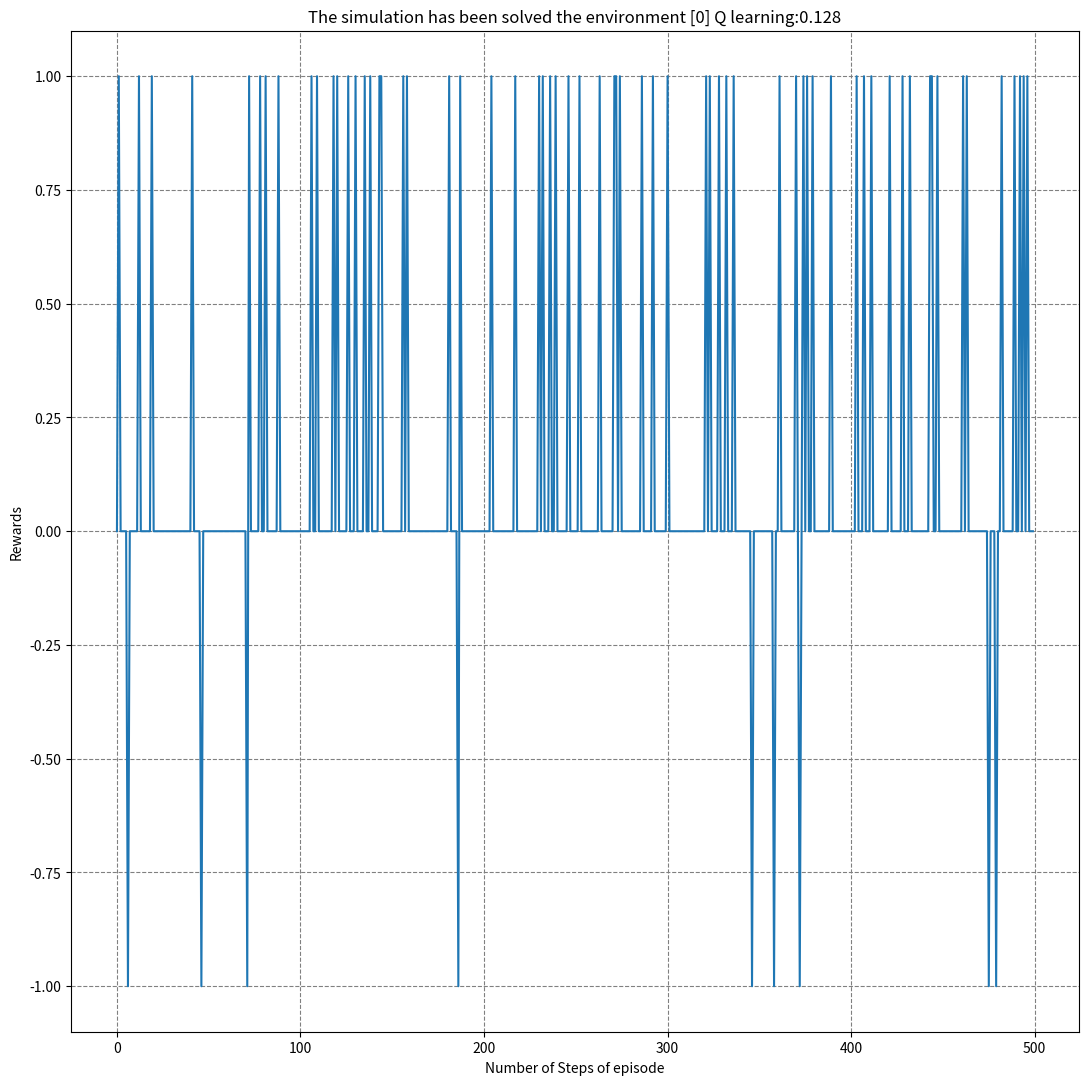
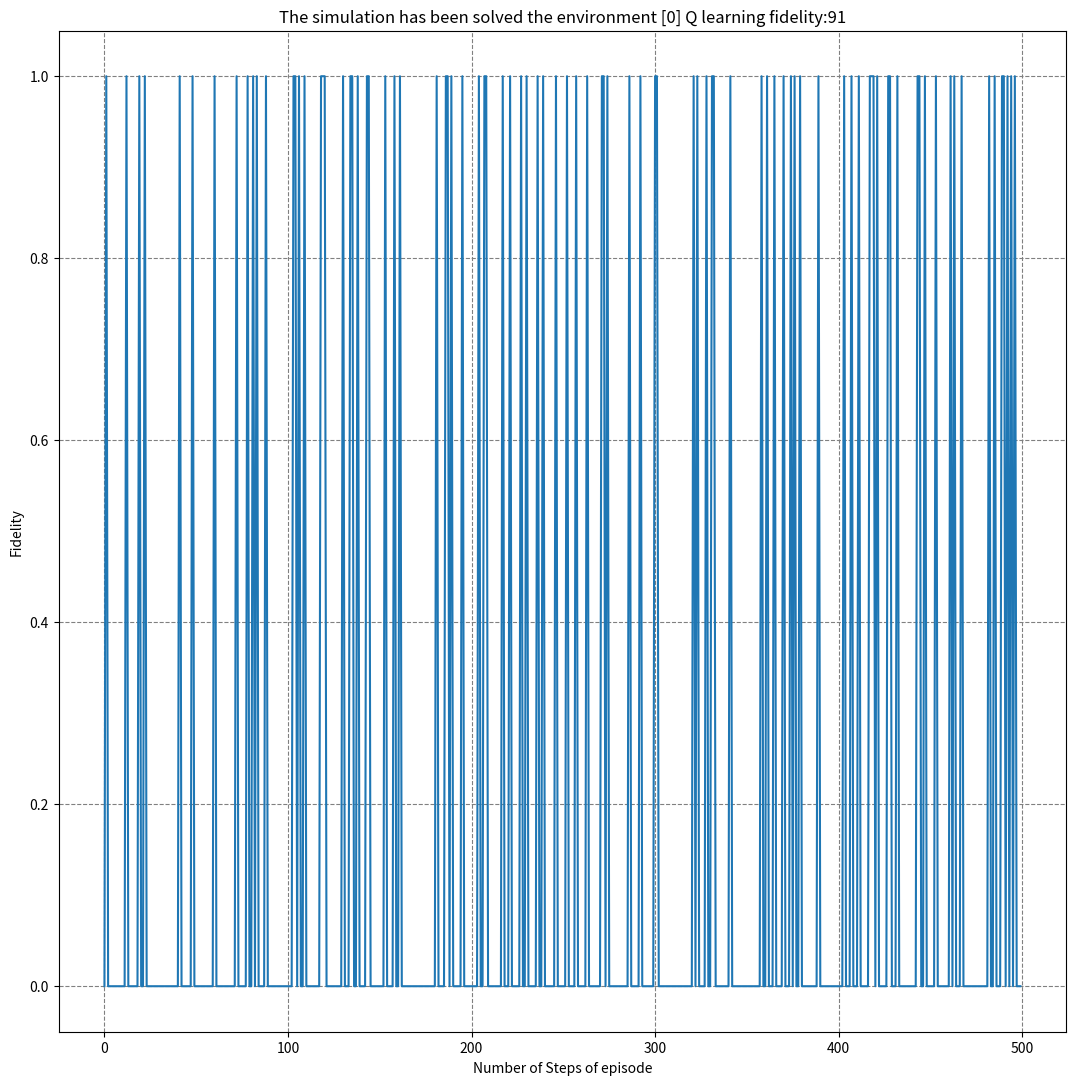
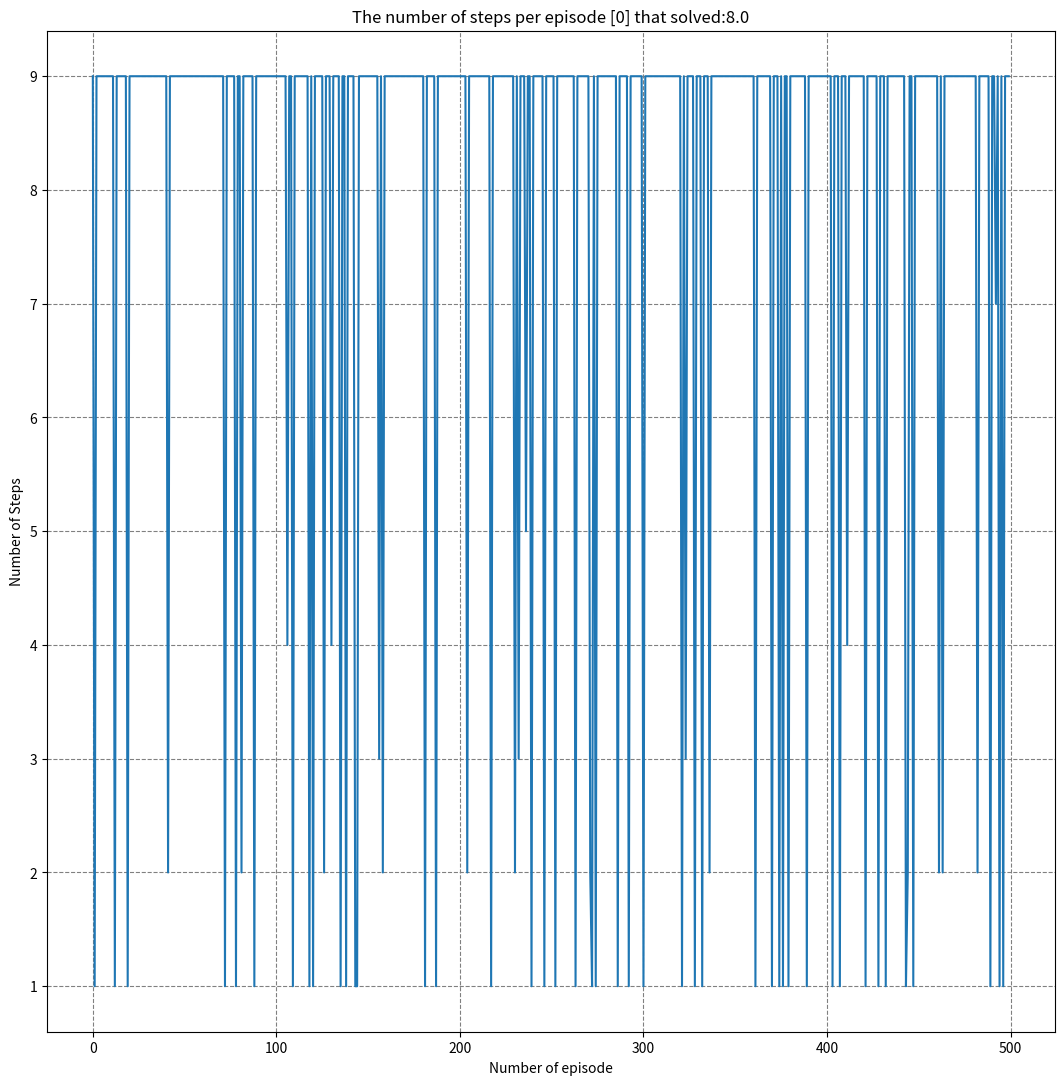
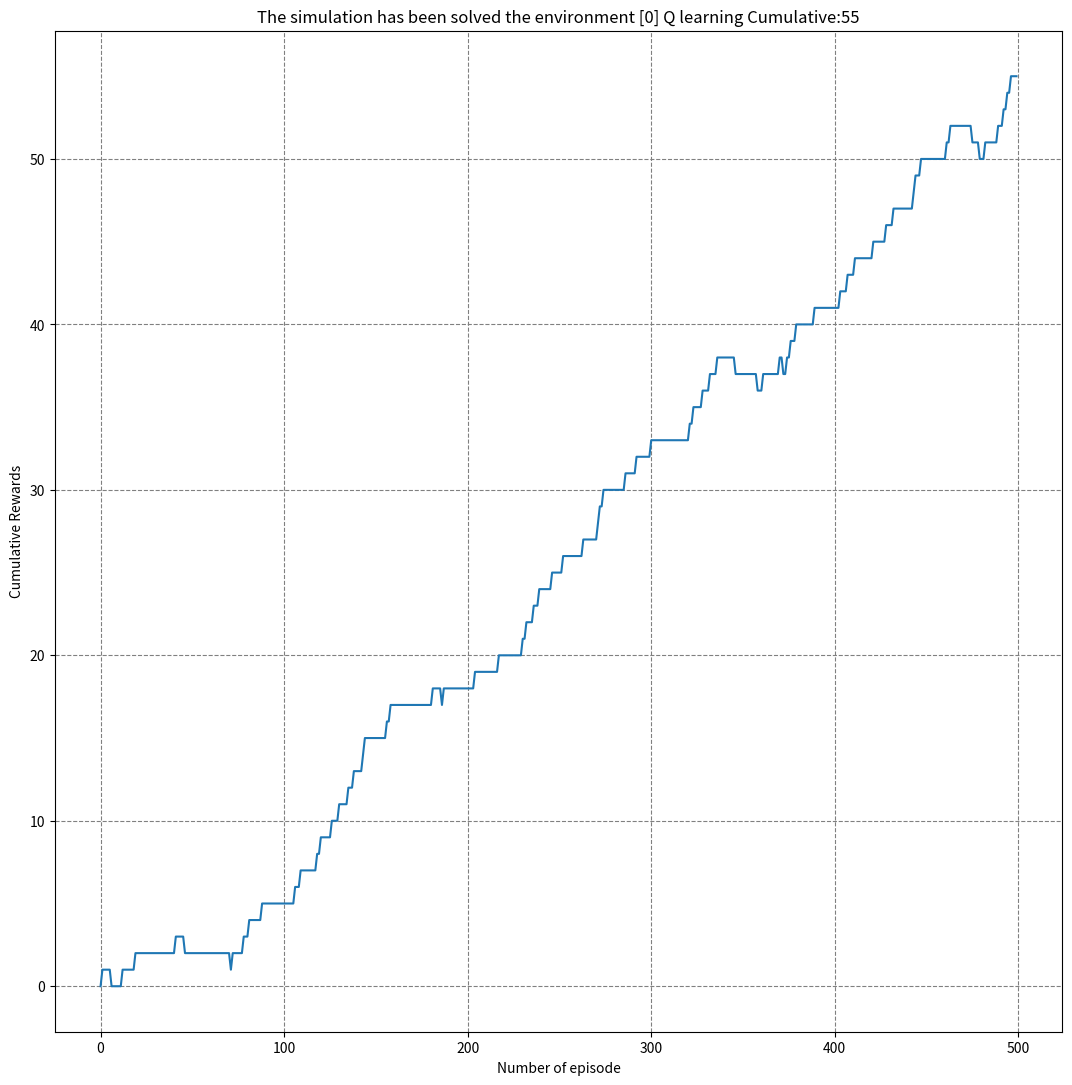
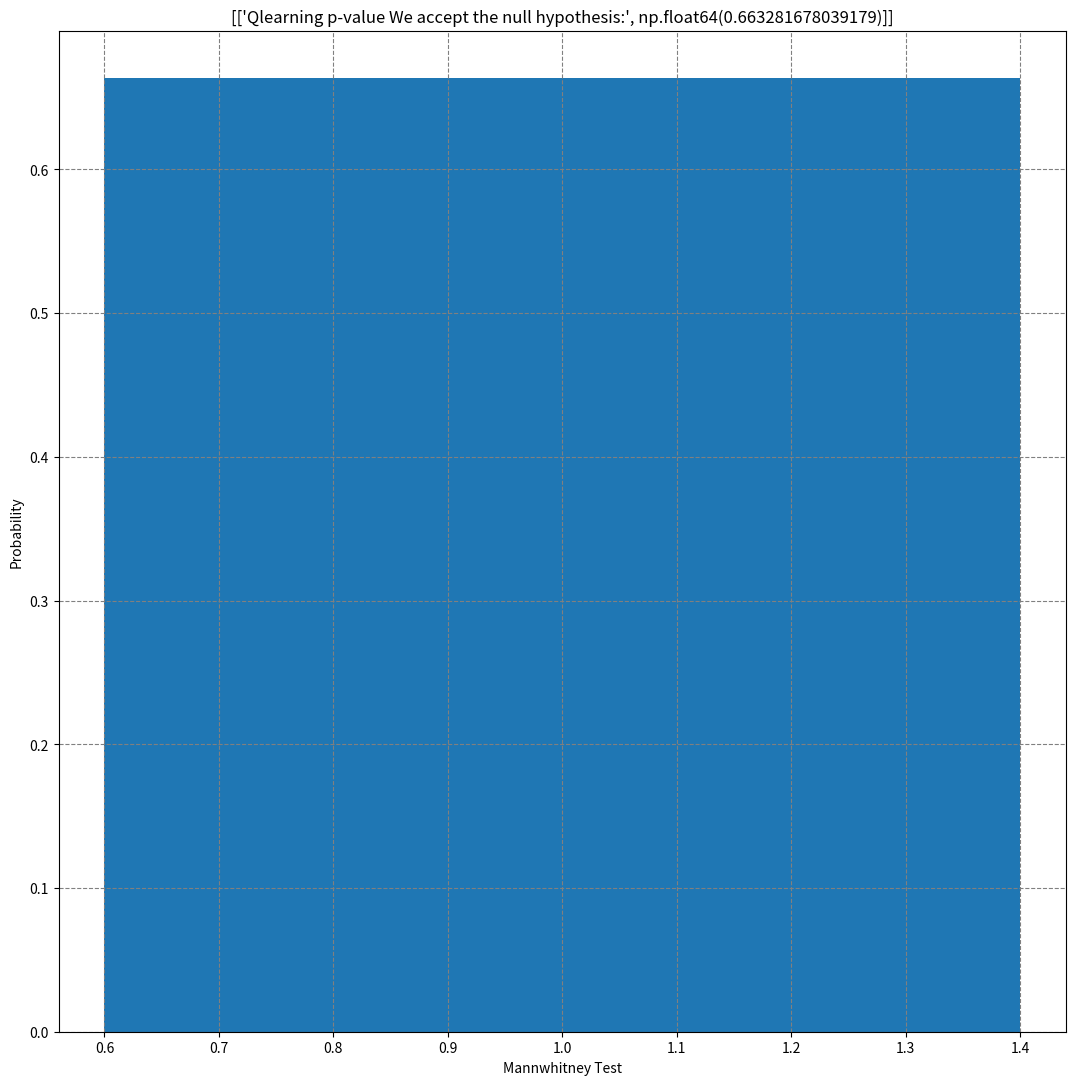

Python code for these plots, in order:
#!/usr/bin/env python3
# -*- coding: utf-8 -*-
"""
Created on Fri Jan 20 20:46:53 2023

@author: Optimus
"""
"""
The environment for Level1
# Actions for Alice:
# 0 - Idle
# 1 - Read next bit from data1, store in datalog
# 2 - Place datalog in Bob's mailbox
# Actions for Bob:
# 0 - Idle
# 1 - Read next bit from mailbox
# 2 - Write 0 to key
# 3 - Write 1 to key
# Actions are input to the environment as tuples
# e.g. (1,0) means Alice takes action 1 and Bob takes action 0
# Rewards accumulate: negative points for wrong guess, positive points for correct guess
# Game terminates with correct key or N moves
# """
import numpy as np
class Qprotocol:
     def encoded(data0,q):
         chars="XZ"
         basesender=np.random.randint(0,2,q)
         senderFilter=[chars[i] for i in basesender]
         data1=[]
         for i in range(0,len(data0)):
             if data0[i]==0 and senderFilter[i]=="Z":
                 data1.append('0')
             if data0[i]==1 and senderFilter[i]=="Z":
                 data1.append('1')
             if data0[i]==0 and senderFilter[i]=="X":
                 data1.append('+')
             if data0[i]==1 and senderFilter[i]=="X":
                 data1.append('-')
         return np.array(data1)
     def decoded(data1,q):
         chars="XZ"
         basereciever=np.random.randint(0,2,q)
         recieverFilter=[chars[i] for i in basereciever]
         data2=[]
         for i in range(0,len(data1)):
             if data1[i]=="0" and recieverFilter[i]=="Z":
                 data2.append(0)
             if data1[i]=="1" and recieverFilter[i]=="Z":
                 data2.append(1)
             if data1[i]=="0" and recieverFilter[i]=="X":
                 data2.append(0)
             if data1[i]=="1" and recieverFilter[i]=="X":
                 data2.append(1)
             if data1[i]=="+" and recieverFilter[i]=="X":
                 data2.append(0)
             if data1[i]=="-" and recieverFilter[i]=="X":
                 data2.append(1)
             if data1[i]=="+" and recieverFilter[i]=="Z":
                 data2.append(np.random.randint(0,2,1)[0])
             if data1[i]=="-" and recieverFilter[i]=="Z":
                 data2.append(np.random.randint(0,2,1)[0])
         return np.array(data2)
     def __init__(self,maxm,inp,encode=encoded,decode=decoded,Qb=False,MultiAgent=False):
         self.max_moves = maxm
         if MultiAgent==True:
             self.data1=inp
             self.data0=np.random.randint(0,2,len(inp))
             self.data2 = np.random.randint(0,2,len(inp))
         else:
             self.data0=np.random.randint(0,2,inp)
             self.data1 = np.random.randint(0,2,inp)
             self.data2 = np.random.randint(0,2,inp)
         if Qb==True:
             self.data0=encode(self.data1,len(self.data1))
         #print(self.data0)
             self.data2=decode(self.data0,len(self.data0))
         ####Classical Channel
         else:
             self.data2=self.data1
         # State for alice
         #self.data1 = np.random.randint(0,2,2)
         #self.data2 = np.random.randint(0,2,2)
         self.error_counter=[]
         self.alice_data_counter = 0
         self.alice_datalog = []
         # State for bob
         self.bob_data_counter = 0
         self.bob_has_mail = 0
         self.bob_datalog = -1*np.ones(1)
         self.bob_mailbox = []
         self.bob_key = []
         # General environment properties
         self.done = False
         self.action_history = []
         self.cumulative_reward = 0
         self.alice_observation = -np.ones(self.max_moves)
         self.bob_observation = np.concatenate(([self.bob_has_mail], self.bob_datalog))
         state = (self.alice_observation, self.bob_observation)
         self.state_space = (len(state[0]), len(state[1]))
         self.action_space = (3, 4)
         self.reset(maxm)
     def step(self, action, verbose=0):
         import numpy as np
     # Keep track of action list
         self.action_history.append(action)
         # Reset reward
         reward = 0
         # If we have used 10 actions, game over
         if len(self.action_history) > self.max_moves:
             reward = 0
             self.done = True
     # Extract the actions for each player
         action_alice, action_bob = action[0], action[1]
     #------------------------------------------------------------
     # Process actions for alice
     #------------------------------------------------------------
     # Read next bit from data1 to Alice's log
         if( action_alice == 1 ):
             self.data1=[self.data1]
             if( self.alice_data_counter >= len(self.data1) ):
                 if verbose:
                     print("Alice tried to read more bits than available")
                 else:
                     print('This the input message data1 {}'.format(self.data1))
                     self.alice_datalog.append(self.data1[self.alice_data_counter])
                     print('This is alice datalog:{}'.format(self.alice_datalog))
                     self.alice_data_counter += 1
                 if verbose:
                     print("Alice added data1 to the datalog ", self.alice_datalog)
     # Send datalog to Bob's mailbox
         if( action_alice == 2 ):
             self.bob_mailbox = self.alice_datalog
             self.bob_has_mail = 1
         if( action_alice == 3 ):
             print('This is the data1 {} and encode'.format(self.data1))
             charsEn="X"
             self.data1=[self.data1]
             if len(self.data1)==1 and type(self.data1[-1])!=str:
                 if self.data1==0:
                     self.data1='+'
                 else:
                     self.data1='-'
             if len(self.data1)==2 and type(self.data1[-1])!=str:
                 typ=0
                 while type(self.data1[typ])==str:
                     typ+=1
                     if type(self.data1[typ])!=str and self.data1[typ]==0:
                         self.data1[typ]='+'
                     elif type(self.data1[typ])!=str and self.data1[typ]==1:
                         self.data1[typ]='-'
                     
             if len(self.data1)==3 and type(self.data1[-1])!=str:
                 typ=0
                 while type(self.data1[typ])==str:
                     typ+=1
                     if type(self.data1[typ])!=str and self.data1[typ]==0:
                         self.data1[typ]='+'
                     elif type(self.data1[typ])!=str and self.data1[typ]==1:
                         self.data1[typ]='-'
             if len(self.data1)==4 and type(self.data1[-1])!=str:
                 typ=0
                 while type(self.data1[typ])==str:
                     typ+=1
                     if type(self.data1[typ])!=str and self.data1[typ]==0:
                         self.data1[typ]='+'
                     elif type(self.data1[typ])!=str and self.data1[typ]==1:
                        self.data1[typ]='-'
         if( action_alice == 4 ):
             print('This is the data1 {} and encode'.format(self.data1))
             charsEn="Z"
             self.data1=[self.data1]
             if len(self.data1)==1 and type(self.data1[-1])!=str and type(self.data1)!=int:
                 if self.data1==0:
                     self.data1='0'
                 else:
                     self.data1='1'
             elif len(self.data1)==2 and type(self.data1[-1])!=str and type(self.data1)!=int:
                 typ=0
                 while type(self.data1[typ])==str:
                     typ+=1
                     if type(self.data1[typ])!=str and self.data1[typ]==0:
                         self.data1[typ]='0'
                     elif type(self.data1[typ])!=str and self.data1[typ]==1:
                         self.data1[typ]='1'
             elif len(self.data1)==3 and type(self.data1[-1])!=str and type(self.data1)!=int:
                 typ=0
                 while type(self.data1[typ])==str:
                     typ+=1
                     if type(self.data1[typ])!=str and self.data1[typ]==0:
                         self.data1[typ]='0'
                     elif type(self.data1[typ])!=str and self.data1[typ]==1:
                         self.data1[typ]='1'
             elif len(self.data1)==4 and type(self.data1[-1])!=str and type(self.data1)!=int:
                 typ=0
                 while type(self.data1[typ])==str:
                     typ+=1
                     if type(self.data1[typ])!=str and self.data1[typ]==0:
                         self.data1[typ]='0'
                     elif type(self.data1[typ])!=str and self.data1[typ]==1:
                         self.data1[typ]='1'
     #------------------------------------------------------------
     # Process actions for bob
     #------------------------------------------------------------
         if( action_bob == 1 ):
             if self.bob_mailbox:
                 if( self.bob_data_counter >= len(self.bob_mailbox) ):
                     if verbose:
                         print("Bob tried to read more bits than available")
                     else:
                         self.bob_datalog[self.bob_data_counter % len(self.bob_datalog)] = self.bob_mailbox[self.bob_data_counter]
                         self.bob_data_counter += 1
                         print('This is the Bod datalog {}'.format(self.bob_datalog))
         if verbose:
             print("Bob added to his datalog ", self.bob_datalog)
             # Add 0 to key - Bob should decide to take this action based on his datalog
         if( action_bob == 2 ):
             charsEn="X"
             self.data1=[self.data1]
             if len(self.data1)==1 and type(self.data1[-1])==str and type(self.data1)!=int:
                 if self.data1=='-' or self.data1=='1':
                     self.data1=1
                 else:
                     self.data1=0
             elif len(self.data1)==2 and type(self.data1[-1])==str and type(self.data1)!=int:
                 typ=0
                 while type(self.data1[typ])!=int:
                     typ+=1
                     if type(self.data1[typ])==str and self.data1[typ]=='-' or self.data1[typ]=='1':
                         self.data1[typ]=1
                     elif type(self.data1[typ])==str and self.data1[typ]=='+' or self.data1[typ]=='0':
                         self.data1[typ]=0
             elif len(self.data1)==3 and type(self.data1[-1])==str and type(self.data1)!=int:
                 typ=0
                 while type(self.data1[typ])!=int:
                     typ+=1
                     if type(self.data1[typ])==str and self.data1[typ]=='-' or self.data1[typ]=='1':
                         self.data1[typ]=1
                     if type(self.data1[typ])==str and self.data1[typ]=='+' or self.data1[typ]=='0':
                         self.data1[typ]=0
             elif len(self.data1)==4 and type(self.data1[-1])==str and type(self.data1)!=int:
                 typ=0
                 while type(self.data1[typ])!=int:
                     typ+=1
                     if type(self.data1[typ])==str and self.data1[typ]=='-' or self.data1[typ]=='1':
                         self.data1[typ]=1
                     if type(self.data1[typ])==str and self.data1[typ]=='+' or self.data1[typ]=='0':
                         self.data1[typ]=0
         if( action_bob == 3 ):
             charsEn="Z"
             self.data1=[self.data1]
             if len(self.data1)==1 and type(self.data1[-1])==str and type(self.data1)!=int:
                 if self.data1=='1':
                     self.data1=1
                 elif self.data1=='-' or self.data1=='+':
                     self.data1=np.random.randint(0,2,1)[0]
                 else:
                     self.data1=0
             elif len(self.data1)==2 and type(self.data1[-1])==str and type(self.data1)!=int:
                 typ=0
                 while type(self.data1[typ])!=int:
                     typ+=1
                     if type(self.data1[typ])==str and self.data1[typ]=='1':
                         self.data1[typ]=1
                     elif type(self.data1[typ])==str and self.data1[typ]=='0':
                        self.data1[typ]=0
                     elif type(self.data1[typ])==str and self.data1[typ]=='-' or self.data1[typ]=='+':
                        self.data1[typ]=np.random.randint(0,2,1)[0]
             elif len(self.data1)==3 and type(self.data1[-1])==str and type(self.data1)!=int:
                 typ=0
                 while type(self.data1[typ])!=int:
                     typ+=1
                     if type(self.data1[typ])==str and self.data1[typ]=='1':
                         self.data1[typ]=1
                     elif type(self.data1[typ])==str and self.data1[typ]=='0':
                        self.data1[typ]=0
                     elif type(self.data1[typ])==str and self.data1[typ]=='-' or self.data1[typ]=='+':
                        self.data1[typ]=np.random.randint(0,2,1)[0]
             elif len(self.data1)==4 and type(self.data1[-1])==str and type(self.data1)!=int:
                 typ=0
                 while type(self.data1[typ])!=int:
                     typ+=1
                     if type(self.data1[typ])==str and self.data1[typ]=='1':
                         self.data1[typ]=1
                     elif type(self.data1[typ])==str and self.data1[typ]=='0':
                         self.data1[typ]=0
                     elif type(self.data1[typ])==str and self.data1[typ]=='-' or self.data1[typ]=='+':
                         self.data1[typ]=np.random.randint(0,2,1)[0]
         if( action_bob == 4 ):
             self.bob_key.append(0)
             #self.bob_key=np.hstack((self.bob_key,0))
                 # reward = 0
             if( len(self.bob_key) == len(self.data2) ):
             # self.done = 
                 #self.bob_key=np.array(self.bob_key)
                 #print('This is data1 {} and data2 {} and Bob key {}'.format(self.data1,self.data2,self.bob_key))
                 print('This is the data1 before comparison {}'.format(self.data1))
                 self.data1=[self.data1]
                 a=[self.bob_key[i]==self.data1[i] for i in range(len(self.bob_key))]
                 a=np.array(a)
                 if a.all():
                 #if( np.array(self.bob_key) == self.data2 ):
                     reward = +1
                     #bk=self.bob_key
                     self.cumulative_reward += reward
                     self.done = True
                 else:
                     reward = -1
                     #self.done=True
                     #bk=self.bob_key
                     self.cumulative_reward += reward
                     # Add 1 to key - Bob should decide to take this action based on his datalog
         if( action_bob == 5 ):
             self.bob_key.append(1)
             #self.bob_key=np.hstack((self.bob_key,1))
             # reward = 0
             # If bob wrote enough bits
             if( len(self.bob_key) == len(self.data2) ):
                 # self.done = True
                 #self.bob_key=np.array(self.bob_key)
                 print('This is the data1 before comparison {}'.format(self.data1))
                 self.data1=[self.data1]
                 a=[self.bob_key[i]==self.data1[i] for i in range(len(self.bob_key))]
                 a=np.array(a)
                 if a.all():
                 #if( np.array(self.bob_key) == self.data2 ):
                     reward = +1
                     self.cumulative_reward += reward
                     self.done = True
                     #print('This is data1 {} and data2 {} bob key {}'.format(self.data1,self.data2,self.bob_key))

                 else:
                     reward = -1
                     #self.done=True
                     self.cumulative_reward += reward
         # Update the actions that alice and bob took
         self.alice_observation[(len(self.action_history)-1)%len(self.alice_observation)] = action[0]
         self.bob_observation = np.concatenate(([self.bob_has_mail], self.bob_datalog))
         state = (self.alice_observation, self.bob_observation)
         #bk=self.bob_key
         return state, reward, self.done, {'action_history':self.action_history},self.bob_key
     def reset(self,maxm):
         import numpy as np
         self.max_moves = maxm
         # State for alice
         #self.data0=np.random.randint(0,2,2)
         #self.data1 = np.random.randint(0,2,2)
         print('this is the bitstring message {} and the target message {}'.format(self.data1,self.data2))
         #self.data1=self.data1#np.array(np.random.randint(0,2,inputm))
         z=[self.data1[i]==self.data2[i] for i in range(len(self.data1))]
         z=np.array(z)
         if z.all():
             self.error_counter.append(0)
         else:
             self.error_counter.append(1)
         self.alice_data_counter = 0
         self.alice_datalog = []
         # State for bob
         self.bob_data_counter = 0
         self.bob_has_mail = 0
         self.bob_datalog = -1*np.ones(1)
         self.bob_mailbox = []
         self.bob_key = []#np.array([])#[]
         # General environment properties
         self.done = False
         self.action_history = []
         self.cumulative_reward = 0
         self.alice_observation = -np.ones(self.max_moves)
         self.bob_observation = np.concatenate(([self.bob_has_mail], self.bob_datalog))
         state = (self.alice_observation, self.bob_observation)
         self.state_space = (len(state[0]), len(state[1]))
         self.action_space = (3, 4)
         return state,self.data1
     def render(self):
         print("---Alice---")
         print("- Datalog: ", self.alice_datalog)
         print("---Bob---")
         print("- Has Mail: ", self.bob_has_mail)
         print("- Datalog: ", self.bob_datalog)
         print("")
         return
import random
random.seed(0)
actions_list=[(0,0),(0,1),(0,2),(0,3),(0,4),(0,5),(1,0),(2,0),(1,1),(1,2),(1,3),(1,4),(1,5),(2,1),(2,2),(2,3),(2,4),(2,5),(3,0),(3,1),(3,2),(3,3),(3,4),(3,5),(4,0),(4,1),(4,2),(4,3),(4,4),(4,5)]
LogicalStates=np.array([[1,0],[0,1]])
LogicalStates2bit=np.array([[1,0,0,0],[0,1,0,0],[0,0,1,0],[0,0,0,1]])
LogicalStates3bit=np.array([[1,0,0,0,0,0,0,0],[0,1,0,0,0,0,0,0],[0,0,1,0,0,0,0,0],[0,0,0,1,0,0,0,0],[0,0,0,0,1,0,0,0],[0,0,0,0,0,1,0,0],[0,0,0,0,0,0,1,0],[0,0,0,0,0,0,0,1]])
LogicalStates4bit=np.array([[1,0,0,0,0,0,0,0,0,0,0,0,0,0,0,0],[0,1,0,0,0,0,0,0,0,0,0,0,0,0,0,0],[0,0,1,0,0,0,0,0,0,0,0,0,0,0,0,0],[0,0,0,1,0,0,0,0,0,0,0,0,0,0,0,0],[0,0,0,0,1,0,0,0,0,0,0,0,0,0,0,0],[0,0,0,0,0,1,0,0,0,0,0,0,0,0,0,0],[0,0,0,0,0,0,1,0,0,0,0,0,0,0,0,0],[0,0,0,0,0,0,0,1,0,0,0,0,0,0,0,0],[0,0,0,0,0,0,0,0,1,0,0,0,0,0,0,0],[0,0,0,0,0,0,0,0,0,1,0,0,0,0,0,0],[0,0,0,0,0,0,0,0,0,0,1,0,0,0,0,0],[0,0,0,0,0,0,0,0,0,0,0,1,0,0,0,0],[0,0,0,0,0,0,0,0,0,0,0,0,1,0,0,0],[0,0,0,0,0,0,0,0,0,0,0,0,0,1,0,0],[0,0,0,0,0,0,0,0,0,0,0,0,0,0,1,0],[0,0,0,0,0,0,0,0,0,0,0,0,0,0,0,1]])
#statesColumns=[]
def qtableu(statesColumns):
    import pandas as pd
    actions_list=[(0,0),(0,1),(0,2),(0,3),(0,4),(0,5),(1,0),(2,0),(1,1),(1,2),(1,3),(1,4),(1,5),(2,1),(2,2),(2,3),(2,4),(2,5),(3,0),(3,1),(3,2),(3,3),(3,4),(3,5),(4,0),(4,1),(4,2),(4,3),(4,4),(4,5)]
#    actions_list=[(0,0),(0,1),(0,2),(0,3),(1,0),(2,0),(1,1),(1,2),(1,3),(2,1),(2,2),(2,3)]
# =============================================================================
    #statesColumns.append(states)
    statesColumns=list(statesColumns)
    StateColumns=[]
    for i in range(len(statesColumns)):
        bob_keys=''.join(str(int(x)) for x in statesColumns[i][:len(statesColumns[i])])
        StateColumns.append(bob_keys)
        StatesColumns=StateColumns
    q=(len(StatesColumns),len(actions_list))
    Q=np.zeros(q)
    Qtable=pd.DataFrame(Q.T,columns=StatesColumns)
    return Qtable
import pandas as pd
columns2bit=['00','01','10','11']
columns3bit=['000','001','010','011','100','101','110','111']
columns4bit=['0000','0001','0010','0011','0100','0101','0110','0111','1000','1001','1010','1011','1100','1101','1110','1111']
LogicalStates2bit=pd.DataFrame(LogicalStates2bit, columns=columns2bit)
LogicalStates3bit=pd.DataFrame(LogicalStates3bit, columns=columns3bit)
LogicalStates4bit=pd.DataFrame(LogicalStates4bit, columns=columns4bit)
LogicalStates2bit=LogicalStates2bit.rename(index={0:'00',1:'01',2:'10',3:'11'})
LogicalStates3bit=LogicalStates3bit.rename(index={0:'000',1:'001',2:'010',3:'011',4:'100',5:'101',6:'110',7:'111'})
LogicalStates4bit=LogicalStates4bit.rename(index={0:'0000',1:'0001',2:'0010',3:'0011',4:'0100',5:'0101',6:'0110',7:'0111',8:'1000',9:'1001',10:'1010',11:'1011',12:'1100',13:'1101',14:'1110',15:'1111'})
def mannwhitney(total_episodes,error):
    from scipy.stats import mannwhitneyu
    # seed the random number generator
    resultss=[]
    if sum(total_episodes)!=sum(error):
        stat, pvalue = mannwhitneyu(total_episodes, error)
        print('Statistics=%.3f, p=%.3f' % (stat, pvalue))
        # interpret
        if pvalue > 0.05:
            print('We accept the null hypothesis')
            resultss.append(['Qlearning p-value We accept the null hypothesis:',pvalue])
        else:
            print("The p-value is less than we reject the null hypothesis")
            resultss.append(['Qlearning p-value the p-value is less than we reject the null hypothesis:',pvalue])
    else:
        print('identical')
        pvalue=0
    import matplotlib.pyplot as plt
    plt.figure(figsize=(13, 13))
    plt.bar(1,pvalue)
    plt.xlabel(f'Mannwhitney Test')
    plt.ylabel('Probability')
    plt.title(str(resultss))#.format(solved/EPISODES))
    plt.grid(True,which="both",ls="--",c='gray')
    plt.show()
    return resultss
def Qlearning(inp,ma=False,qp=False,onebit=False,twobit=False,threebit=False,fourbit=False,gamma_v=0.001,learning_ra=1e-3):
    import numpy as np
    episodes=500
    solved=0
    #actions_list=[(0,0),(0,1),(0,2),(0,3),(1,0),(2,0),(1,1),(1,2),(1,3),(2,1),(2,2),(2,3)]
    steps_ep=[]
    total_episodes=[]
    total_fidelity=[]
    cum=[]
    cumre=0
    testing=[]
    staates=[]
    #sCol=[]
    for episode in range(episodes):
        import matplotlib.pyplot as plt
        gamma= gamma_v
        learning_rate=learning_ra 
        env=Qprotocol(8,inp,MultiAgent=ma,Qb=qp)
        state_n,inpu=env.reset(8)
        sCol=np.array(state_n[0])
        sCol=np.vstack(np.zeros((1,8)))
        Qtable=qtableu(sCol)
        #state_n=state_n[0]
        #state_n=str((state_n[0][0],state_n[0][1],state_n[0][2],state_n[0][3]))
        done=False
        reward_episode=[]
        steps=0
        reward=0
        while done!=True:
            z=[state_n[0][i]==sCol[-1][i] for i in range(len(state_n[0]))]
            z=np.array(z)
            print(z)
            if z.all()==True:
                q_val=''.join(str(int(x)) for x in state_n[0][:len(state_n[0])])
                #continue
                #Qtable=qtableu(sCol)
            else:
                sCol=np.vstack((sCol,state_n[0]))
                #print(sCol,sCol[-1])
                q_val=''.join(str(int(x)) for x in sCol[-1][:len(sCol[-1])])
                Qtable.insert(0,q_val,np.zeros(30))
                #df.insert(1, "newcol", [99, 99])
            steps+=1
            ravar=np.random.randint(len(actions_list), size=(1,len(actions_list)))/1000
            print('This is ravar {}'.format(ravar))
            print('This is q_val {}'.format(Qtable.loc[:,q_val]))
            Qtable = Qtable.T.groupby(level=0).first().T
            random_values=Qtable.loc[:,q_val] + ravar[0]#Qtable[str(state_n[0])] + np.random.randint(11, size=(1,len(actions_list)))/1000
            print('This are random values {}'.format(random_values))
            actiona=np.argmax(random_values)
            action=np.array(actions_list[actiona])
            stat,reward,done,action_h,bob_key=env.step(action)
            q_val_n=''.join(str(int(x)) for x in stat[0][:len(stat[0])])#str((int(stat[0][0]),int(stat[0][1]),int(stat[0][2]),int(stat[0][3])))
            print('This is the sCol {}'.format(sCol))
            z=[stat[0][i]==sCol[-1][i] for i in range(len(stat[0]))]
            z=np.array(z)
            print(z)
            if z.all()==True:
                q_val=''.join(str(int(x)) for x in stat[0][:len(stat[0])])
                #continue
                #Qtable=qtableu(sCol)
            else:
                sCol=np.vstack((sCol,stat[0]))
                #print(sCol,sCol[-1])
                q_val=''.join(str(int(x)) for x in sCol[-1][:len(sCol[-1])])
                Qtable.insert(0,q_val,np.zeros(30))
                #Qtable=qtableu(sCol)
            #else:
            #    print('exist')
            print('These are the columns {}'.format(Qtable.columns))
            Qtable = Qtable.T.groupby(level=0).first().T
            Qtable[q_val][actiona]=(1-learning_rate)*Qtable[q_val][actiona]+learning_rate * (reward + gamma * max(Qtable.loc[:,q_val_n]) - Qtable[q_val][actiona])
            testing.append([action,reward])
            #print('This is the tabular {}'.format(Q))
            reward_episode.append(reward)
            state_n=stat
        if done==True:
            cumre+=reward
            cum.append(cumre)
            if len(bob_key)==len(inpu):
                if onebit==True:
                    tp=LogicalStates[:,inpu].T*LogicalStates[bob_key,:]
                    tp=tp[0]
                    inpus=str(inpu)
                    Fidelity=abs(sum(tp))**2
                if twobit==True:
                    inpus=''.join(str(x) for x in inpu)
                    bob_keys=''.join(str(x) for x in bob_key[:len(inpu)])
                    tp=np.array(LogicalStates2bit.loc[:,inpus]).T*np.array(LogicalStates2bit.loc[bob_keys,:])
                    Fidelity=abs(sum(tp))**2
                if threebit==True:
                    inpus=''.join(str(x) for x in inpu)
                    bob_keys=''.join(str(x) for x in bob_key[:len(inpu)])
                    tp=np.array(LogicalStates3bit.loc[:,inpus]).T*np.array(LogicalStates3bit.loc[bob_keys,:])
                    Fidelity=abs(sum(tp))**2
                if fourbit==True:
                    inpus=''.join(str(x) for x in inpu)
                    bob_keys=''.join(str(x) for x in bob_key[:len(inpu)])
                    tp=np.array(LogicalStates4bit.loc[:,inpus]).T*np.array(LogicalStates4bit.loc[bob_keys,:])
                    Fidelity=abs(sum(tp))**2
            else:
                inpus=str(inpu)
                Fidelity=0
            if reward_episode[-1]==1:
                solved+=1
                steps_ep.append(len(reward_episode))
            else:
                solved+=0
                steps_ep.append(len(reward_episode))
        total_episodes.append(reward_episode[-1])
        total_fidelity.append(Fidelity)
    print('The simulation has been solved the environment '+inpus+' Q learning:{}'.format(solved/episodes))
    print('The number of steps per episode that solved:{}'.format(np.round(np.mean(steps_ep))))
    plt.figure(figsize=(13, 13))
    plt.plot(total_episodes)
    plt.xlabel(f'Number of Steps of episode')
    plt.ylabel('Rewards')
    plt.grid(True,which="both",ls="--",c='gray')
    plt.title('The simulation has been solved the environment '+inpus+' Q learning:{}'.format(solved/episodes))
    plt.show()
    
    plt.figure(figsize=(13, 13))
    plt.plot(total_fidelity)
    plt.xlabel(f'Number of Steps of episode')
    plt.ylabel('Fidelity')
    plt.grid(True,which="both",ls="--",c='gray')
    plt.title('The simulation has been solved the environment '+inpus+' Q learning fidelity:{}'.format(sum(total_fidelity)))
    plt.show() 
    #print('The simulation has been solved the environment Q learning:{}'.format(solved/episodes))
    #print('The number of steps per episode that solved:{}'.format(np.round(np.mean(steps_ep))))
    plt.figure(figsize=(13, 13))
    plt.plot(steps_ep)
    plt.xlabel(f'Number of episode')
    plt.ylabel('Number of Steps')
    plt.grid(True,which="both",ls="--",c='gray')
    plt.title('The number of steps per episode '+inpus+' that solved:{}'.format(np.round(np.mean(steps_ep))))
    plt.show()
    
    plt.figure(figsize=(13, 13))
    plt.plot(cum)
    plt.xlabel(f'Number of episode')
    plt.ylabel('Cumulative Rewards')
    plt.grid(True,which="both",ls="--",c='gray')
    plt.title('The simulation has been solved the environment '+inpus+' Q learning Cumulative:{}'.format(cum[-1]))
    plt.show()
    error=env.error_counter
    results=mannwhitney(total_episodes,error)
    results.append(['Reward:'+str(solved/episodes),'Cumulative:'+str(max(cum)),'Steps:'+str(np.mean(steps_ep)),'Fidelity:'+str(sum(total_fidelity))])
    return Qtable,results

Q,r=Qlearning(1,onebit=True)
